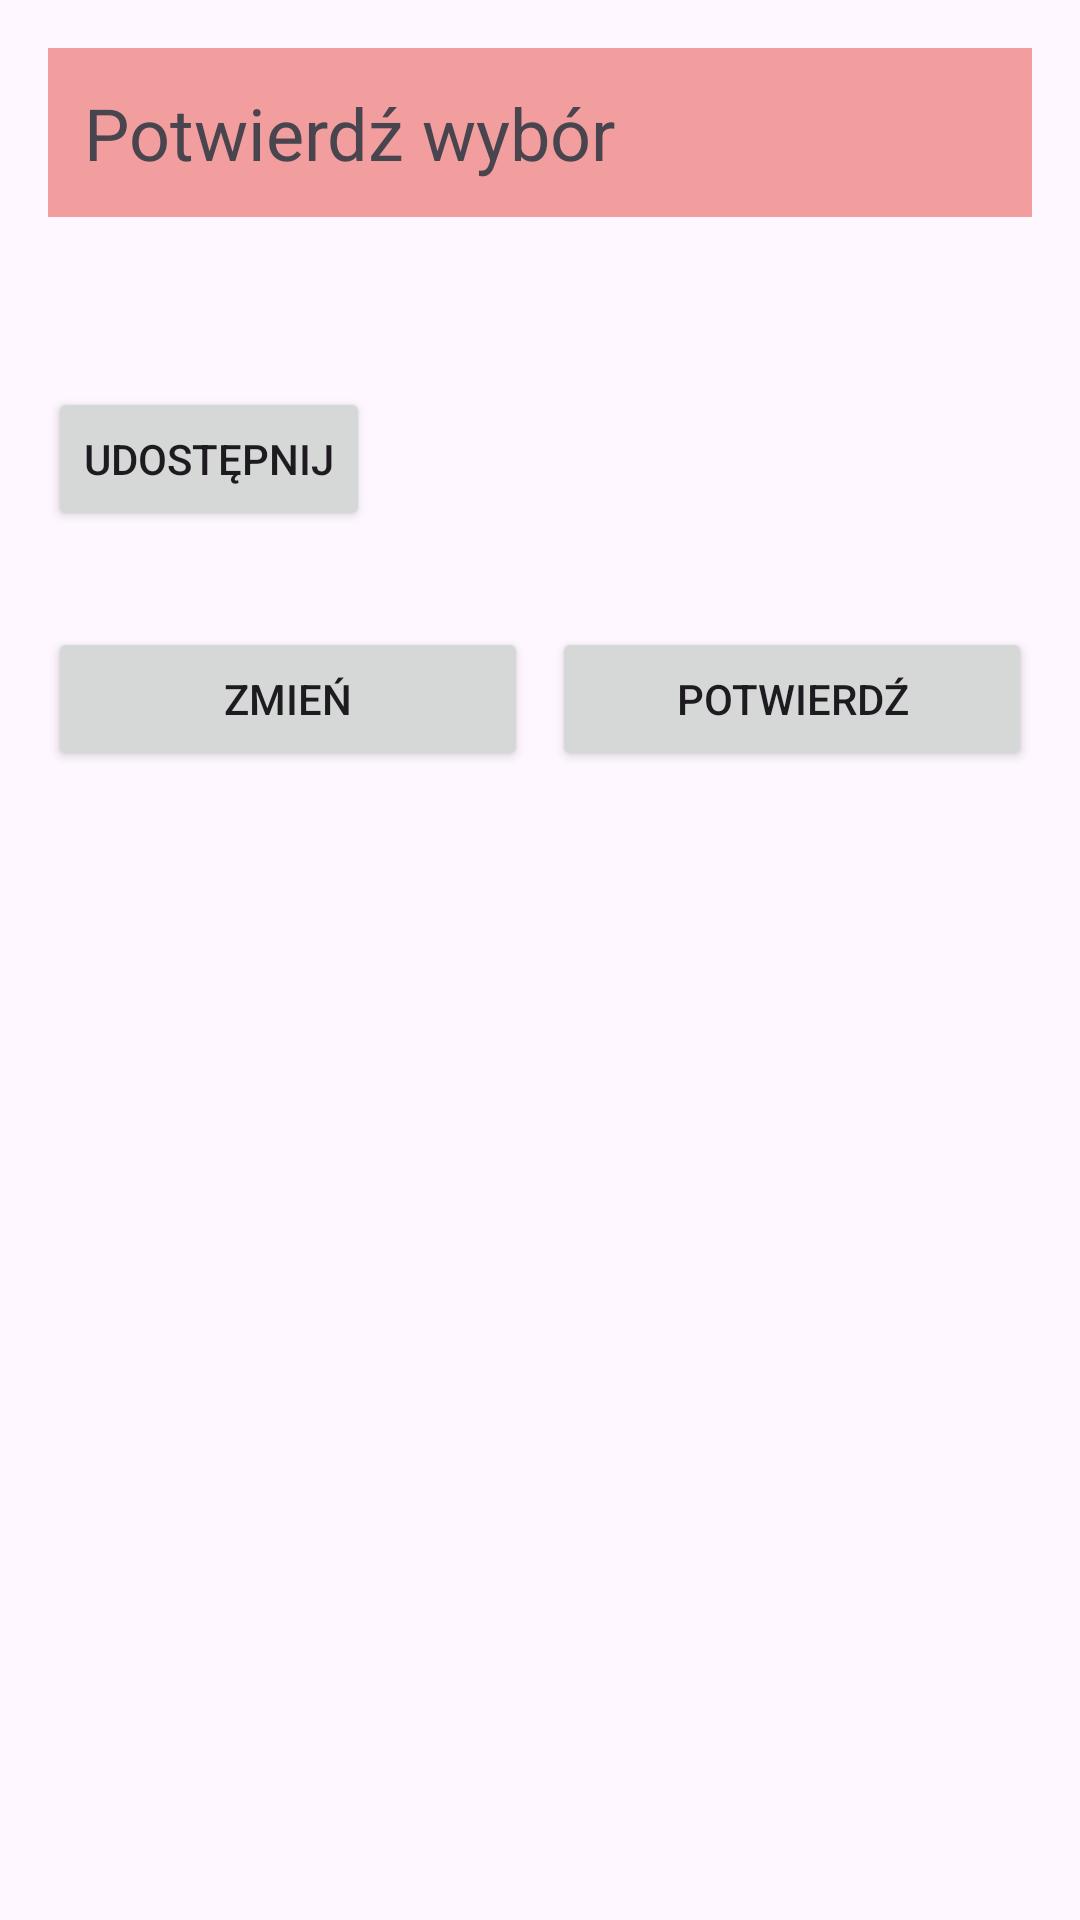

The Android layout XML behind this screen, and the referenced resources:
<!-- AndroidManifest.xml: application theme Theme.ZamawianiePizzy -->
<!-- res/layout/activity_order_summary.xml -->
<?xml version="1.0" encoding="utf-8"?>
<LinearLayout xmlns:android="http://schemas.android.com/apk/res/android"
    xmlns:tools="http://schemas.android.com/tools"
    android:id="@+id/summary"
    android:layout_width="match_parent"
    android:layout_height="match_parent"
    android:orientation="vertical"
    android:padding="16dp"
    tools:context=".OrderSummary">

    <TextView
        android:id="@+id/tvHeaderSummary"
        android:layout_width="match_parent"
        android:layout_height="wrap_content"
        android:background="#F29E9E"
        android:padding="12dp"
        android:text="@string/header_summary"
        android:textSize="24sp" />

    <TextView
        android:id="@+id/tvResult"
        android:layout_width="match_parent"
        android:layout_height="wrap_content"
        android:layout_marginTop="10dp"
        android:textSize="23sp"
        tools:text="Adres: Cytrynowa 12/5\nNumer: +48123456789\nRodzaj: Bomba\nRozmiar: Duża\nIlość: 1\nCena: Dużo" />



    <Button
        android:id="@+id/btnShare"
        android:layout_width="wrap_content"
        android:layout_height="wrap_content"
        android:layout_marginTop="16dp"
        android:text="@string/btn_share" />

    <LinearLayout
        android:id="@+id/rowButtons"
        android:layout_width="match_parent"
        android:layout_height="wrap_content"
        android:layout_marginTop="32dp"
        android:orientation="horizontal">

        <Button
            android:id="@+id/btnEdit"
            android:layout_width="0dp"
            android:layout_height="wrap_content"
            android:layout_marginEnd="8dp"
            android:layout_weight="1"
            android:text="@string/btn_summary_edit" />

        <Button
            android:id="@+id/btnConfirm"
            android:layout_width="0dp"
            android:layout_height="wrap_content"
            android:layout_weight="1"
            android:text="@string/btn_summary_confirm" />
    </LinearLayout>

</LinearLayout>
<!-- resources referenced by this layout -->
<resources>
  <string name="btn_share">Udostępnij</string>
  <string name="btn_summary_confirm">Potwierdź</string>
  <string name="btn_summary_edit">Zmień</string>
  <string name="header_summary">Potwierdź wybór</string>
  <style name="Theme.ZamawianiePizzy" parent="Base.Theme.ZamawianiePizzy" />
  <style name="Base.Theme.ZamawianiePizzy" parent="Theme.Material3.DayNight.NoActionBar">
          
          
      </style>
</resources>
